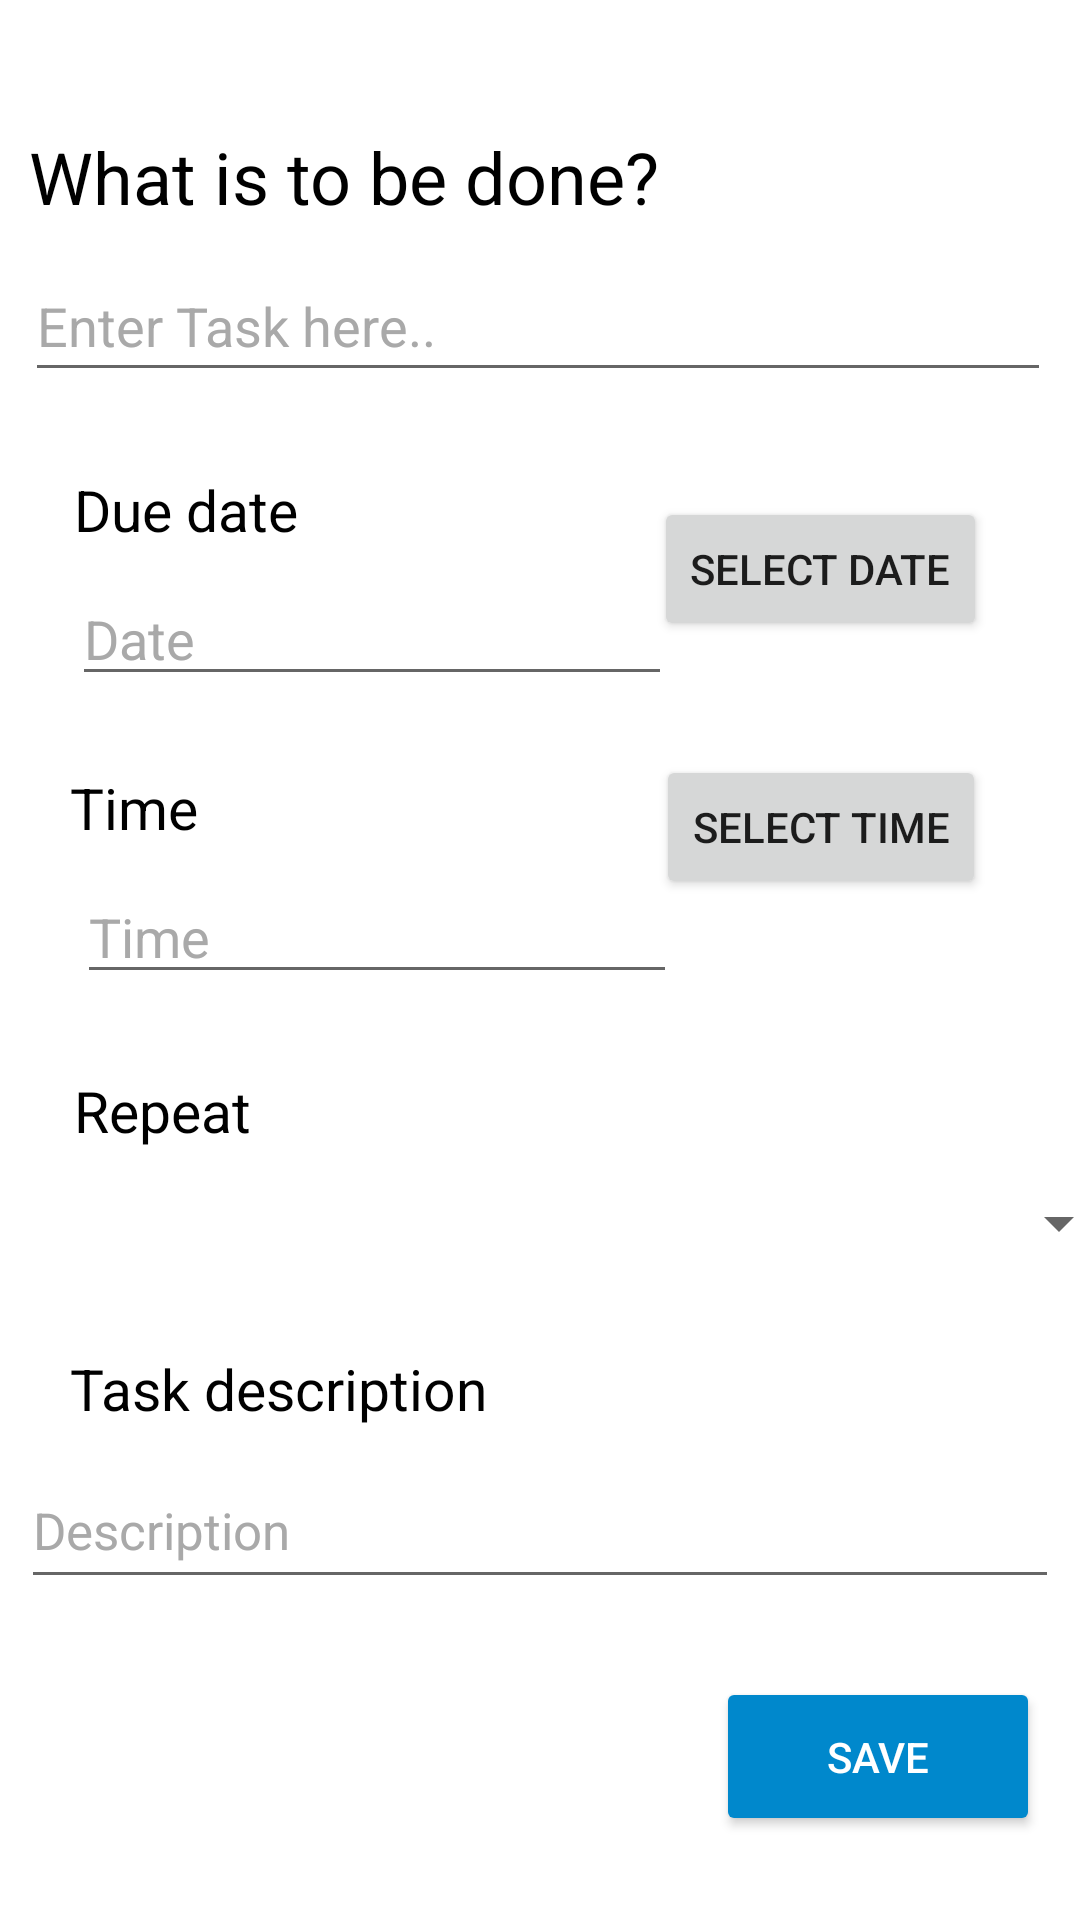

Produce the Android XML layout that renders to this screen, including the resource entries it uses.
<!-- AndroidManifest.xml: fallback theme Theme.MaterialComponents.DayNight.NoActionBar -->
<!-- res/layout/activity_add_new.xml -->
<?xml version="1.0" encoding="utf-8"?>
<androidx.core.widget.NestedScrollView
    xmlns:android="http://schemas.android.com/apk/res/android"
    xmlns:app="http://schemas.android.com/apk/res-auto"
    android:layout_width="match_parent"
    android:layout_height="match_parent"
    android:fillViewport="true">

    <androidx.constraintlayout.widget.ConstraintLayout
    android:layout_width="wrap_content"
    android:layout_height="match_parent"
    android:scrollbarAlwaysDrawHorizontalTrack="true"
    android:scrollbars="vertical"
    android:background="@color/theme">

        <TextView
            android:id="@+id/lblTaskName"
            android:layout_width="338dp"
            android:layout_height="41dp"
            android:textColor="@color/colorTextPrimary"
            android:text="@string/what_is_to_be_done"
            android:textSize="24sp"
            app:layout_constraintBottom_toBottomOf="parent"
            app:layout_constraintEnd_toEndOf="parent"
            app:layout_constraintHorizontal_bias="0.438"
            app:layout_constraintStart_toStartOf="parent"
            app:layout_constraintTop_toTopOf="parent"
            app:layout_constraintVertical_bias="0.071" />

        <EditText
            android:id="@+id/txtTaskName"
            android:layout_width="342dp"
            android:layout_height="47dp"
            android:ems="10"
            android:hint="@string/enter_task_here"
            android:inputType="textPersonName"
            app:errorEnabled="true"
            android:textColorHint="@color/colorSubText"
            android:textColor="@color/colorSubText"
            app:layout_constraintBottom_toBottomOf="parent"
            app:layout_constraintEnd_toEndOf="parent"
            app:layout_constraintHorizontal_bias="0.463"
            app:layout_constraintStart_toStartOf="parent"
            app:layout_constraintTop_toBottomOf="@+id/lblTaskName"
            app:layout_constraintVertical_bias="0.0"
            android:importantForAutofill="no" />

        <TextView
            android:id="@+id/lbldate"
            android:layout_width="224dp"
            android:layout_height="34dp"
            android:text="@string/due_date"
            android:textSize="19sp"
            android:textColor="@color/colorTextPrimary"
            app:layout_constraintBottom_toBottomOf="parent"
            app:layout_constraintEnd_toEndOf="parent"
            app:layout_constraintHorizontal_bias="0.181"
            app:layout_constraintStart_toStartOf="parent"
            app:layout_constraintTop_toBottomOf="@+id/txtTaskName"
            app:layout_constraintVertical_bias="0.056" />

        <EditText
            android:id="@+id/in_date"
            android:layout_width="200dp"
            android:layout_height="41dp"
            android:layout_alignParentStart="true"
            android:layout_alignParentTop="true"
            android:autofillHints=""
            app:errorEnabled="true"
            android:editable="false"
            android:hint="@string/date"
            android:textColorHint="@color/colorSubText"
            android:textColor="@color/colorSubText"
            app:layout_constraintBottom_toBottomOf="parent"
            app:layout_constraintEnd_toEndOf="parent"
            app:layout_constraintHorizontal_bias="0.151"
            app:layout_constraintStart_toStartOf="parent"
            app:layout_constraintTop_toBottomOf="@+id/lbldate"
            app:layout_constraintVertical_bias="0.0"
            android:inputType="date" />

        <TextView
            android:id="@+id/lbltime"
            android:layout_width="224dp"
            android:layout_height="34dp"
            android:text="@string/time"
            android:textSize="19sp"
            android:textColor="@color/colorTextPrimary"
            app:layout_constraintBottom_toBottomOf="parent"
            app:layout_constraintEnd_toEndOf="parent"
            app:layout_constraintHorizontal_bias="0.171"
            app:layout_constraintStart_toStartOf="parent"
            app:layout_constraintTop_toBottomOf="@+id/in_date"
            app:layout_constraintVertical_bias="0.065" />

        <EditText
            android:id="@+id/in_time"
            android:layout_width="200dp"
            android:layout_height="41dp"
            android:layout_below="@+id/in_date"
            android:layout_alignParentStart="true"
            android:autofillHints=""
            app:errorEnabled="true"
            android:hint="@string/time"
            android:editable="false"
            android:textColorHint="@color/colorSubText"
            android:textColor="@color/colorSubText"
            app:layout_constraintBottom_toBottomOf="parent"
            app:layout_constraintEnd_toEndOf="parent"
            app:layout_constraintHorizontal_bias="0.161"
            app:layout_constraintStart_toStartOf="parent"
            app:layout_constraintTop_toBottomOf="@+id/lbltime"
            app:layout_constraintVertical_bias="0.0"
            android:inputType="time"/>

        <TextView
            android:id="@+id/lblspinner"
            android:layout_width="224dp"
            android:layout_height="34dp"
            android:text="@string/repeat"
            android:textSize="19sp"
            android:textColor="@color/colorTextPrimary"
            app:layout_constraintBottom_toBottomOf="parent"
            app:layout_constraintEnd_toEndOf="parent"
            app:layout_constraintHorizontal_bias="0.181"
            app:layout_constraintStart_toStartOf="parent"
            app:layout_constraintTop_toBottomOf="@+id/in_time"
            app:layout_constraintVertical_bias="0.094" />

        <Spinner
            android:id="@+id/spinner"
            android:layout_width="344dp"
            android:layout_height="33dp"
            android:layout_marginStart="33dp"
            android:layout_marginEnd="34dp"
            app:errorEnabled="true"
            android:textColor="@color/colorSubText"
            app:layout_constraintBottom_toBottomOf="parent"
            app:layout_constraintEnd_toEndOf="parent"
            app:layout_constraintHorizontal_bias="0.0"
            app:layout_constraintStart_toStartOf="parent"
            app:layout_constraintTop_toBottomOf="@+id/lblspinner"
            app:layout_constraintVertical_bias="0.0" />

        <TextView
            android:id="@+id/lbldesc"
            android:layout_width="224dp"
            android:layout_height="34dp"
            android:text="@string/desc"
            android:textSize="19sp"
            android:textColor="@color/colorTextPrimary"
            app:layout_constraintBottom_toBottomOf="parent"
            app:layout_constraintEnd_toEndOf="parent"
            app:layout_constraintHorizontal_bias="0.171"
            app:layout_constraintStart_toStartOf="parent"
            app:layout_constraintTop_toBottomOf="@+id/spinner"
            app:layout_constraintVertical_bias="0.141" />

        <EditText
            android:id="@+id/txtdesc"
            android:layout_width="346dp"
            android:layout_height="49dp"
            android:ems="10"
            android:inputType="textMultiLine"
            android:textSize="17sp"
            app:errorEnabled="true"
            android:hint="@string/description"
            android:textColorHint="@color/colorSubText"
            android:textColor="@color/colorSubText"
            app:layout_constraintBottom_toBottomOf="parent"
            app:layout_constraintEnd_toEndOf="parent"
            app:layout_constraintStart_toStartOf="parent"
            app:layout_constraintTop_toBottomOf="@+id/lbldesc"
            app:layout_constraintVertical_bias="0.0"
            android:importantForAutofill="no" />

        <Button
            android:id="@+id/btn_time"
            android:layout_width="wrap_content"
            android:layout_height="wrap_content"
            android:layout_below="@+id/btn_date"
            android:layout_alignStart="@+id/btn_date"
            android:text="@string/select_time"
            app:layout_constraintBottom_toBottomOf="parent"
            app:layout_constraintEnd_toEndOf="parent"
            app:layout_constraintHorizontal_bias="0.874"
            app:layout_constraintStart_toStartOf="parent"
            app:layout_constraintTop_toBottomOf="@+id/btn_date"
            app:layout_constraintVertical_bias="0.101" />

        <Button
            android:id="@+id/btn_date"
            android:layout_width="wrap_content"
            android:layout_height="wrap_content"
            android:layout_alignBottom="@+id/in_date"
            android:layout_toEndOf="@+id/in_date"
            android:text="@string/select_date"
            app:layout_constraintBottom_toBottomOf="parent"
            app:layout_constraintEnd_toEndOf="parent"
            app:layout_constraintHorizontal_bias="0.876"
            app:layout_constraintStart_toStartOf="parent"
            app:layout_constraintTop_toBottomOf="@+id/txtTaskName"
            app:layout_constraintVertical_bias="0.076" />

        <Button
            android:id="@+id/btn_save"
            android:layout_width="108dp"
            android:layout_height="53dp"
            android:backgroundTint="@color/colorButton"
            android:text="@string/save"
            android:textColor="@color/colorTextSecondary"
            android:textColorHint="@color/colorTextSecondary"
            android:layout_gravity="bottom|end"
            app:layout_constraintBottom_toBottomOf="parent"
            app:layout_constraintEnd_toEndOf="parent"
            app:layout_constraintHorizontal_bias="0.947"
            app:layout_constraintStart_toStartOf="parent"
            app:layout_constraintTop_toBottomOf="@+id/txtdesc"
            app:layout_constraintVertical_bias="0.483" />
    </androidx.constraintlayout.widget.ConstraintLayout>

</androidx.core.widget.NestedScrollView>
<!-- resources referenced by this layout -->
<resources>
  <color name="colorButton">#0088cc</color>
  <color name="colorSubText">#a9a9a9</color>
  <color name="colorTextPrimary">#000000</color>
  <color name="colorTextSecondary">#FFFFFF</color>
  <color name="theme">#FFFFFF</color>
  <string name="date">Date</string>
  <string name="desc">Task description</string>
  <string name="description">Description</string>
  <string name="due_date">Due date</string>
  <string name="enter_task_here">Enter Task here..</string>
  <string name="repeat">Repeat</string>
  <string name="save">Save</string>
  <string name="select_date">SELECT DATE</string>
  <string name="select_time">SELECT TIME</string>
  <string name="time">Time</string>
  <string name="what_is_to_be_done">What is to be done?</string>
</resources>
